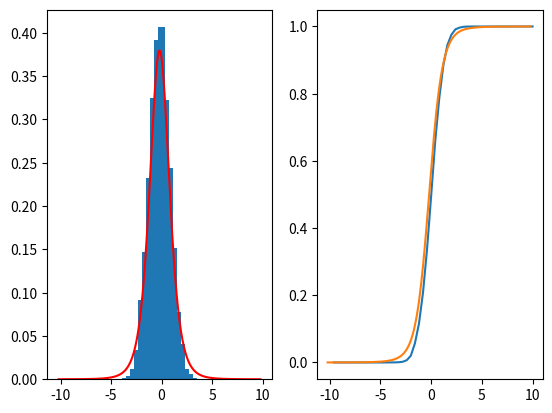

Python code for this plot:
import numpy as np
import matplotlib.pyplot as plt
from scipy.special import erf
import scipy.stats as stats

M = 5
N = 10000

var = 16
std = 4
mean = 2.5

sample = mean + std * (np.random.randn(M, N))
sample_std = np.std(sample)

t_values = []

for i in range(N):
    t = (np.mean(np.transpose(sample)[i]) - mean) / sample_std * np.sqrt(M)
    t_values += [t]

hist, bins = np.histogram(t_values, bins=50, range=[-10, 10])
binw = bins[1] - bins[0]
hist_norm = hist / N
hist_plt = hist_norm / binw

plt.subplot(121)
plt.bar(bins[:-1], hist_plt, width=0.7)

x = np.linspace(bins[0], bins[-1], 1000) - binw / 2
plt.plot(x, stats.t.pdf(x+binw/2, M), 'r')

plt.subplot(122)
plt.plot(bins[1:], np.cumsum(hist_norm))
plt.plot(x, stats.t.cdf(x+binw/2, M))

plt.show()
